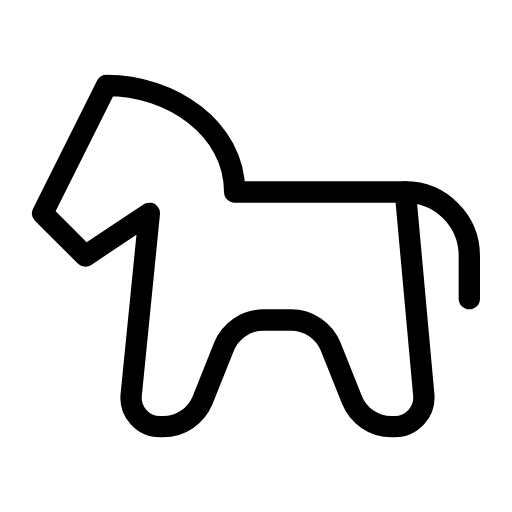
t = 0.00 s
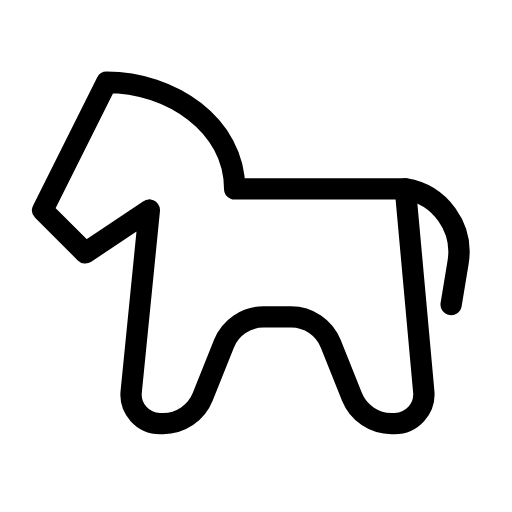
t = 0.23 s
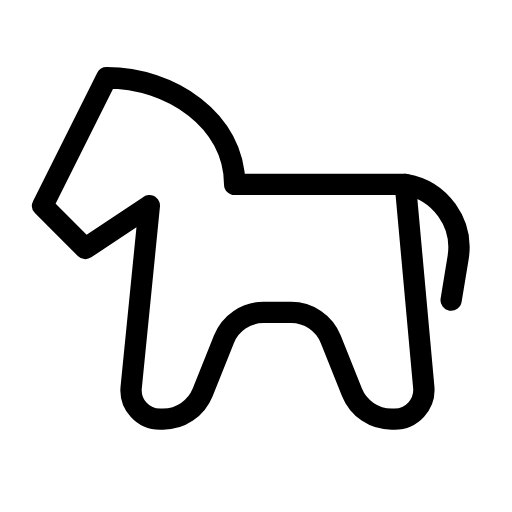
t = 0.38 s
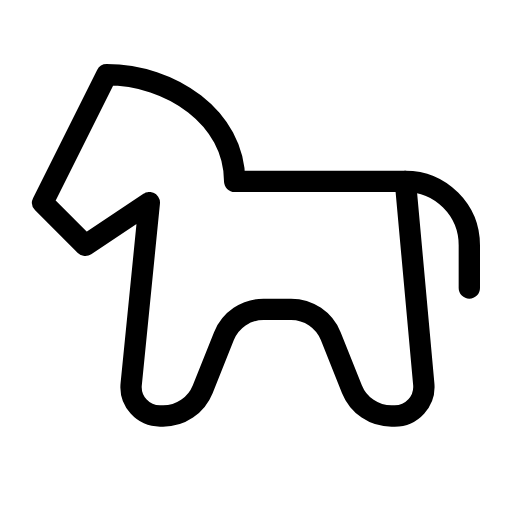
t = 0.60 s
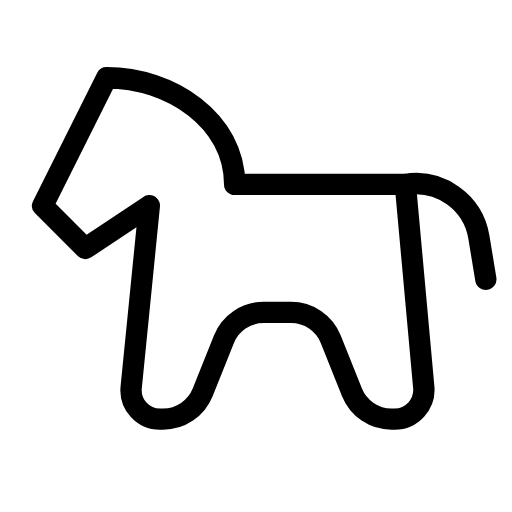
t = 0.83 s
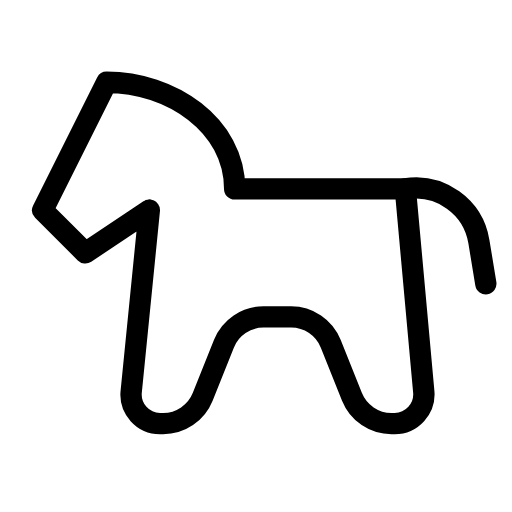
t = 0.98 s

The animated SVG that drew these frames (rendered in a browser with its animation timeline set to each time). Animation: 2 SMIL elements (animateTransform=2); one cycle of 1.20 s, repeats indefinitely.

<svg xmlns="http://www.w3.org/2000/svg" width="24" height="24" viewBox="0 0 24 24" fill="none" stroke="currentColor"
     stroke-width="1" stroke-linecap="round" stroke-linejoin="round"
     class="icon icon-tabler icons-tabler-animated icon-tabler-horse">
    <path stroke="none" d="M0 0h24v24H0z" fill="none"/>
    <g>
        <animateTransform attributeName="transform" type="translate" values="0 0;0 -0.5;0 0" dur="1.2s" repeatCount="indefinite" keyTimes="0;0.5;1" calcMode="spline" keySplines="0.42 0 0.58 1;0.42 0 0.58 1"/>
        <path d="M7 10l-.85 8.507a1.357 1.357 0 0 0 1.35 1.493h.146a2 2 0 0 0 1.857 -1.257l.994 -2.486a2 2 0 0 1 1.857 -1.257h1.292a2 2 0 0 1 1.857 1.257l.994 2.486a2 2 0 0 0 1.857 1.257h.146a1.37 1.37 0 0 0 1.364 -1.494l-.864 -9.506h-8c0 -3 -3 -5 -6 -5l-3 6l2 2l3 -2"/>
        <g>
            <animateTransform attributeName="transform" type="rotate" values="0 19 9;10 19 9;0 19 9;-10 19 9;0 19 9" dur="1.2s" repeatCount="indefinite" keyTimes="0;0.25;0.5;0.75;1" calcMode="spline" keySplines="0.33 0.66 0.67 1.00;0.33 0.00 0.67 0.34;0.33 0.66 0.67 1.00;0.33 0.00 0.67 0.34"/>
            <path d="M22 14v-2a3 3 0 0 0 -3 -3"/>
        </g>
    </g>
</svg>
